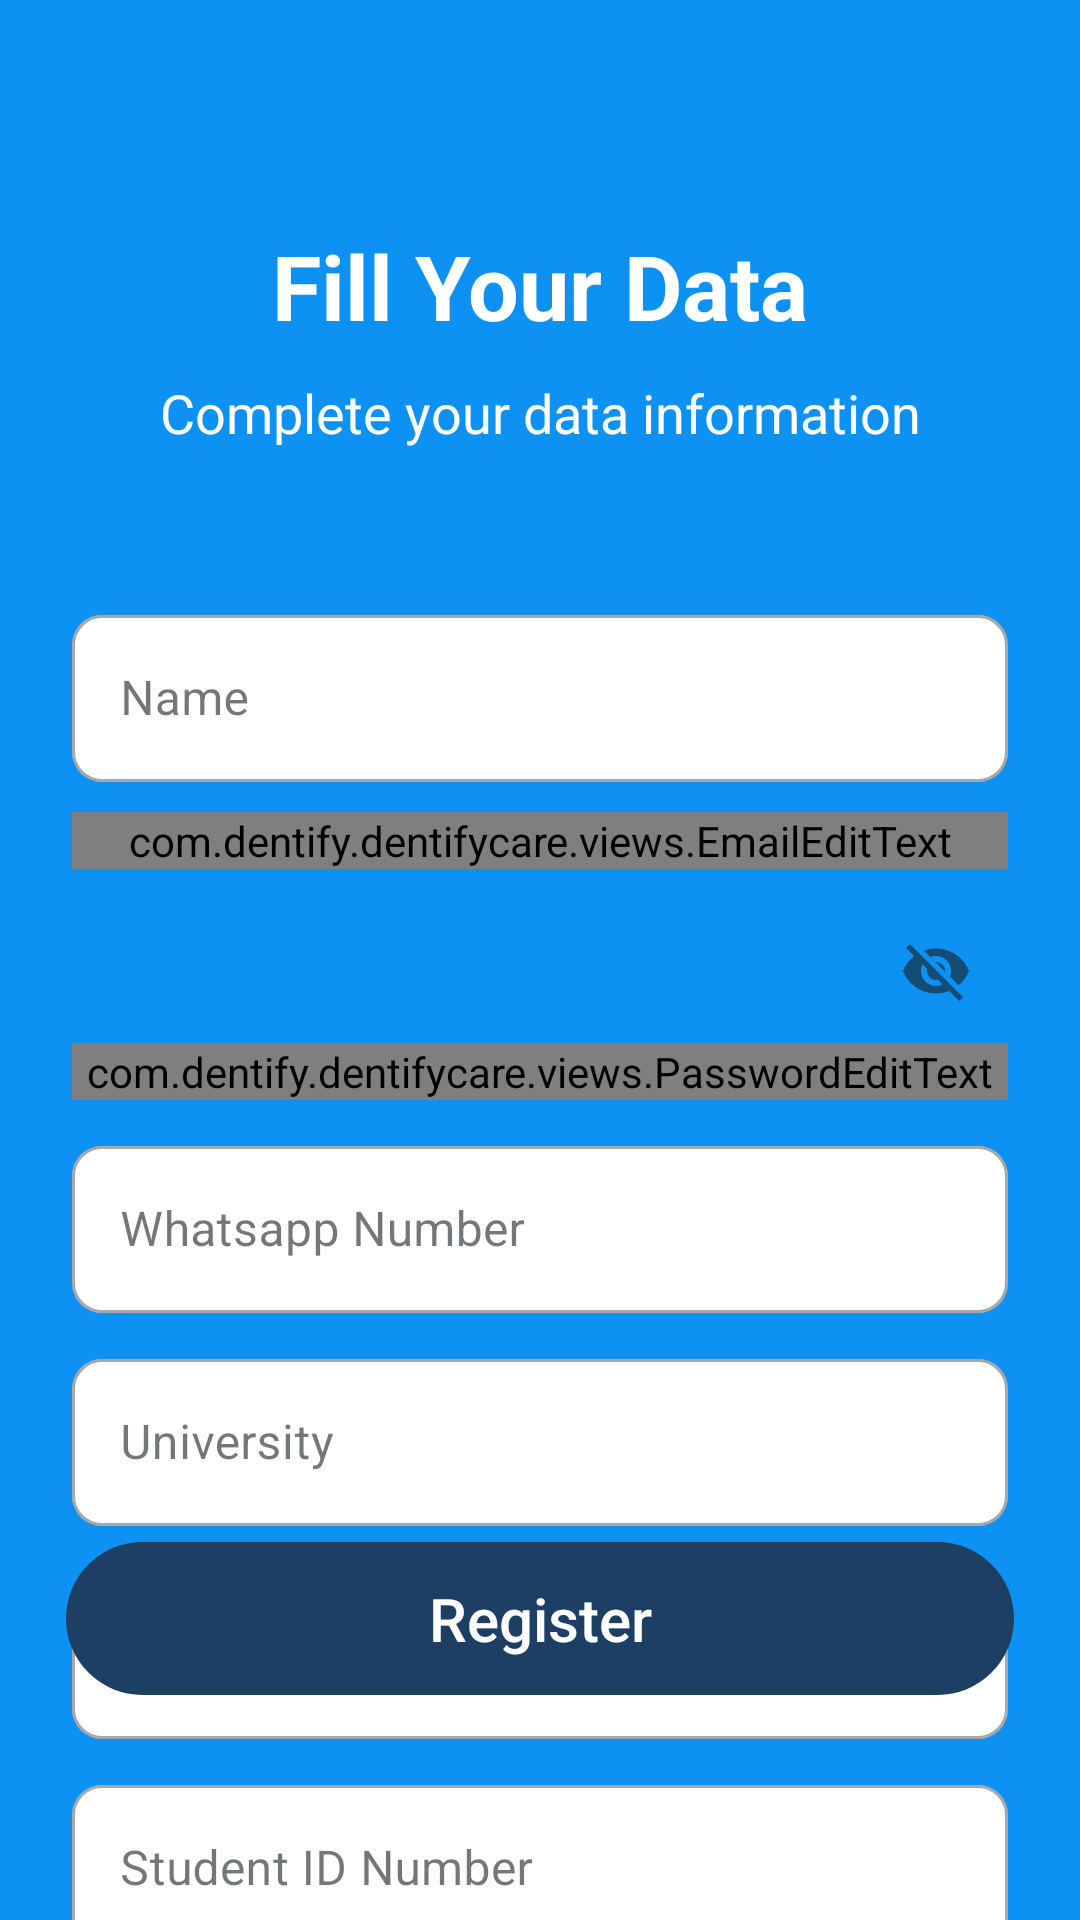

Android layout source for this screen:
<!-- AndroidManifest.xml: application theme Theme.Dentifycare -->
<!-- res/layout/activity_form_co_ass.xml -->
<?xml version="1.0" encoding="utf-8"?>
<androidx.constraintlayout.widget.ConstraintLayout xmlns:android="http://schemas.android.com/apk/res/android"
    xmlns:app="http://schemas.android.com/apk/res-auto"
    xmlns:tools="http://schemas.android.com/tools"
    android:id="@+id/main"
    android:layout_width="match_parent"
    android:layout_height="match_parent"
    android:background="@color/dentifycare_main_color"
    tools:context=".ui.register.FormCoAssActivity">

    <TextView
        android:id="@+id/fill_your_data"
        android:layout_width="0dp"
        android:layout_height="wrap_content"
        android:text="@string/fill_your_data"
        android:textAlignment="center"
        android:textColor="@color/white_color"
        android:textSize="30sp"
        android:layout_marginTop="75dp"
        android:textStyle="bold"
        app:layout_constraintEnd_toEndOf="parent"
        app:layout_constraintStart_toStartOf="parent"
        app:layout_constraintTop_toTopOf="parent" />

    <TextView
        android:id="@+id/tv_desc_form"
        android:layout_width="0dp"
        android:layout_height="wrap_content"
        android:textAlignment="center"
        android:textSize="18sp"
        android:layout_marginTop="10dp"
        android:text="@string/complete_your_data_information"
        android:textColor="@color/white_color"
        app:layout_constraintStart_toStartOf="parent"
        app:layout_constraintEnd_toEndOf="parent"
        app:layout_constraintTop_toBottomOf="@id/fill_your_data"/>

    <com.google.android.material.textfield.TextInputLayout
        android:id="@+id/nameEditTextLayout"
        style="@style/Widget.MaterialComponents.TextInputLayout.OutlinedBox"
        android:layout_width="0dp"
        android:layout_height="wrap_content"
        android:layout_marginStart="24dp"
        app:boxCornerRadiusBottomStart="10dp"
        app:boxCornerRadiusBottomEnd="10dp"
        app:boxCornerRadiusTopEnd="10dp"
        app:boxCornerRadiusTopStart="10dp"
        android:layout_marginTop="50dp"
        android:layout_marginEnd="24dp"
        app:layout_constraintEnd_toEndOf="parent"
        app:layout_constraintStart_toStartOf="parent"
        app:boxBackgroundColor="@color/white_color"
        app:layout_constraintTop_toBottomOf="@+id/tv_desc_form">

        <com.google.android.material.textfield.TextInputEditText
            android:id="@+id/nameEditText"
            android:layout_width="match_parent"
            android:layout_height="wrap_content"
            android:ems="10"
            android:hint="@string/name"
            android:textColor="@color/black_color"
            android:inputType="textPersonName"
            tools:ignore="SpeakableTextPresentCheck" />
    </com.google.android.material.textfield.TextInputLayout>

    <com.google.android.material.textfield.TextInputLayout
        android:id="@+id/emailEditTextLayout"
        style="@style/Widget.MaterialComponents.TextInputLayout.OutlinedBox"
        android:layout_width="0dp"
        android:layout_height="wrap_content"
        android:layout_marginStart="24dp"
        app:boxCornerRadiusBottomStart="10dp"
        app:boxCornerRadiusBottomEnd="10dp"
        app:boxCornerRadiusTopEnd="10dp"
        app:boxCornerRadiusTopStart="10dp"
        android:layout_marginTop="10dp"
        android:layout_marginEnd="24dp"
        app:layout_constraintEnd_toEndOf="parent"
        app:layout_constraintStart_toStartOf="parent"
        app:boxBackgroundColor="@color/white_color"
        app:layout_constraintTop_toBottomOf="@+id/nameEditTextLayout">

        <com.dentify.dentifycare.views.EmailEditText
            android:id="@+id/emailEditText"
            android:layout_width="match_parent"
            android:layout_height="wrap_content"
            android:ems="10"
            android:hint="@string/email"
            android:textColor="@color/black_color"
            android:inputType="textPersonName"
            tools:ignore="SpeakableTextPresentCheck" />
    </com.google.android.material.textfield.TextInputLayout>

    <com.google.android.material.textfield.TextInputLayout
        android:id="@+id/passwordEditTextLayout"
        style="@style/Widget.MaterialComponents.TextInputLayout.OutlinedBox"
        android:layout_width="0dp"
        android:layout_height="wrap_content"
        android:layout_marginStart="24dp"
        app:boxCornerRadiusBottomStart="10dp"
        app:boxCornerRadiusBottomEnd="10dp"
        app:boxCornerRadiusTopEnd="10dp"
        app:boxCornerRadiusTopStart="10dp"
        android:layout_marginTop="10dp"
        android:layout_marginEnd="24dp"
        app:endIconMode="password_toggle"
        app:layout_constraintEnd_toEndOf="parent"
        app:layout_constraintStart_toStartOf="parent"
        app:boxBackgroundColor="@color/white_color"
        app:layout_constraintTop_toBottomOf="@+id/emailEditTextLayout">

        <com.dentify.dentifycare.views.PasswordEditText
            android:id="@+id/passwordEditText"
            android:layout_width="match_parent"
            android:layout_height="wrap_content"
            android:ems="10"
            android:hint="@string/password"
            android:textColor="@color/black_color"
            android:inputType="textPassword"
            tools:ignore="SpeakableTextPresentCheck" />
    </com.google.android.material.textfield.TextInputLayout>

    <com.google.android.material.textfield.TextInputLayout
        android:id="@+id/phoneEditTextLayout"
        style="@style/Widget.MaterialComponents.TextInputLayout.OutlinedBox"
        android:layout_width="0dp"
        android:layout_height="wrap_content"
        android:layout_marginStart="24dp"
        app:boxCornerRadiusBottomStart="10dp"
        app:boxCornerRadiusBottomEnd="10dp"
        app:boxCornerRadiusTopEnd="10dp"
        app:boxCornerRadiusTopStart="10dp"
        android:layout_marginTop="10dp"
        android:layout_marginEnd="24dp"
        app:layout_constraintEnd_toEndOf="parent"
        app:layout_constraintStart_toStartOf="parent"
        app:boxBackgroundColor="@color/white_color"
        app:layout_constraintTop_toBottomOf="@+id/passwordEditTextLayout">

        <com.google.android.material.textfield.TextInputEditText
            android:id="@+id/phoneEditText"
            android:layout_width="match_parent"
            android:layout_height="wrap_content"
            android:ems="10"
            android:hint="@string/whatsapp_number"
            android:inputType="textPersonName"
            android:textColor="@color/black_color"
            tools:ignore="SpeakableTextPresentCheck" />
    </com.google.android.material.textfield.TextInputLayout>

    <com.google.android.material.textfield.TextInputLayout
        android:id="@+id/universityEditTextLayout"
        style="@style/Widget.MaterialComponents.TextInputLayout.OutlinedBox"
        android:layout_width="0dp"
        android:layout_height="wrap_content"
        android:layout_marginStart="24dp"
        app:boxCornerRadiusBottomStart="10dp"
        app:boxCornerRadiusBottomEnd="10dp"
        app:boxCornerRadiusTopEnd="10dp"
        app:boxCornerRadiusTopStart="10dp"
        android:layout_marginTop="10dp"
        android:layout_marginEnd="24dp"
        app:layout_constraintEnd_toEndOf="parent"
        app:layout_constraintStart_toStartOf="parent"
        app:boxBackgroundColor="@color/white_color"
        app:layout_constraintTop_toBottomOf="@+id/phoneEditTextLayout">

        <com.google.android.material.textfield.TextInputEditText
            android:id="@+id/universityEditText"
            android:layout_width="match_parent"
            android:layout_height="wrap_content"
            android:ems="10"
            android:textColor="@color/black_color"
            android:hint="@string/university"
            android:inputType="textPersonName"
            tools:ignore="SpeakableTextPresentCheck" />
    </com.google.android.material.textfield.TextInputLayout>

    <com.google.android.material.textfield.TextInputLayout
        android:id="@+id/semesterEditTextLayout"
        style="@style/Widget.MaterialComponents.TextInputLayout.OutlinedBox"
        android:layout_width="0dp"
        android:layout_height="wrap_content"
        android:layout_marginStart="24dp"
        app:boxCornerRadiusBottomStart="10dp"
        app:boxCornerRadiusBottomEnd="10dp"
        app:boxCornerRadiusTopEnd="10dp"
        app:boxCornerRadiusTopStart="10dp"
        android:layout_marginTop="10dp"
        android:layout_marginEnd="24dp"
        app:layout_constraintEnd_toEndOf="parent"
        app:layout_constraintStart_toStartOf="parent"
        app:boxBackgroundColor="@color/white_color"
        app:layout_constraintTop_toBottomOf="@+id/universityEditTextLayout">

        <com.google.android.material.textfield.TextInputEditText
            android:id="@+id/semesterEditText"
            android:layout_width="match_parent"
            android:layout_height="wrap_content"
            android:textColor="@color/black_color"
            android:ems="10"
            android:hint="@string/semester"
            android:inputType="textPersonName"
            tools:ignore="SpeakableTextPresentCheck" />
    </com.google.android.material.textfield.TextInputLayout>

    <com.google.android.material.textfield.TextInputLayout
        android:id="@+id/studentEditTextLayout"
        style="@style/Widget.MaterialComponents.TextInputLayout.OutlinedBox"
        android:layout_width="0dp"
        android:layout_height="wrap_content"
        android:layout_marginStart="24dp"
        app:boxCornerRadiusBottomStart="10dp"
        app:boxCornerRadiusBottomEnd="10dp"
        app:boxCornerRadiusTopEnd="10dp"
        app:boxCornerRadiusTopStart="10dp"
        android:layout_marginTop="10dp"
        android:layout_marginEnd="24dp"
        app:layout_constraintEnd_toEndOf="parent"
        app:layout_constraintStart_toStartOf="parent"
        app:boxBackgroundColor="@color/white_color"
        app:layout_constraintTop_toBottomOf="@+id/semesterEditTextLayout">

        <com.google.android.material.textfield.TextInputEditText
            android:id="@+id/studentEditText"
            android:layout_width="match_parent"
            android:layout_height="wrap_content"
            android:ems="10"
            android:hint="@string/student_id_number"
            android:textColor="@color/black_color"
            android:inputType="textPersonName"
            tools:ignore="SpeakableTextPresentCheck" />
    </com.google.android.material.textfield.TextInputLayout>

    <androidx.appcompat.widget.AppCompatButton
        android:id="@+id/btn_register"
        android:layout_width="match_parent"
        android:layout_height="wrap_content"
        android:background="@drawable/button_shape"
        android:backgroundTint="@color/dentifycare_second_color"
        android:text="@string/register"
        android:textAllCaps="false"
        android:textColor="@color/white_color"
        android:layout_marginStart="22dp"
        android:textSize="20sp"
        android:layout_marginEnd="22dp"
        android:layout_marginBottom="75dp"
        app:layout_constraintBottom_toBottomOf="parent"/>

    <ProgressBar
        android:id="@+id/progress_bar"
        android:layout_width="wrap_content"
        android:layout_height="wrap_content"
        android:visibility="gone"
        app:layout_constraintStart_toStartOf="parent"
        app:layout_constraintEnd_toEndOf="parent"
        app:layout_constraintTop_toTopOf="parent"
        app:layout_constraintBottom_toBottomOf="parent"/>

</androidx.constraintlayout.widget.ConstraintLayout>
<!-- resources referenced by this layout -->
<resources>
  <color name="black_color">#FF000000</color>
  <color name="dentifycare_main_color">#0D92F4</color>
  <color name="dentifycare_second_color">#1D3F63</color>
  <color name="white_color">#FFFFFFFF</color>
  <!-- drawable button_shape (drawable) -->
  <shape xmlns:android="http://schemas.android.com/apk/res/android">
      <corners android:radius="50dp"/>
      <padding
          android:left="16dp"
          android:right="16dp"
          android:top="12dp"
          android:bottom="12dp"/>
  </shape>
  <string name="complete_your_data_information">Complete your data information</string>
  <string name="email">Email</string>
  <string name="fill_your_data">Fill Your Data</string>
  <string name="name">Name</string>
  <string name="password">Password</string>
  <string name="register">Register</string>
  <string name="semester">Semester</string>
  <string name="student_id_number">Student ID Number</string>
  <string name="university">University</string>
  <string name="whatsapp_number">Whatsapp Number</string>
  <color name="md_theme_primary">#07677F</color>
  <color name="md_theme_onPrimary">#FFFFFF</color>
  <color name="md_theme_primaryContainer">#B7EAFF</color>
  <color name="md_theme_onPrimaryContainer">#001F28</color>
  <color name="md_theme_secondary">#4C626A</color>
  <color name="md_theme_onSecondary">#FFFFFF</color>
  <color name="md_theme_secondaryContainer">#CFE6F1</color>
  <color name="md_theme_onSecondaryContainer">#071E26</color>
  <color name="md_theme_tertiary">#5A5C7E</color>
  <color name="md_theme_onTertiary">#FFFFFF</color>
  <color name="md_theme_tertiaryContainer">#E1E0FF</color>
  <color name="md_theme_onTertiaryContainer">#171837</color>
  <color name="md_theme_error">#BA1A1A</color>
  <color name="md_theme_onError">#FFFFFF</color>
  <color name="md_theme_errorContainer">#FFDAD6</color>
  <color name="md_theme_onErrorContainer">#410002</color>
  <color name="md_theme_background">#F5FAFD</color>
  <color name="md_theme_onBackground">#171C1F</color>
  <color name="md_theme_surface">#F5FAFD</color>
  <color name="md_theme_onSurface">#171C1F</color>
  <color name="md_theme_surfaceVariant">#DBE4E8</color>
  <color name="md_theme_onSurfaceVariant">#40484C</color>
  <color name="md_theme_outline">#70787C</color>
  <color name="md_theme_outlineVariant">#BFC8CC</color>
  <color name="md_theme_inverseSurface">#2C3134</color>
  <color name="md_theme_inverseOnSurface">#EDF1F4</color>
  <color name="md_theme_inversePrimary">#88D1EC</color>
  <color name="md_theme_primaryFixed">#B7EAFF</color>
  <color name="md_theme_onPrimaryFixed">#001F28</color>
  <color name="md_theme_primaryFixedDim">#88D1EC</color>
  <color name="md_theme_onPrimaryFixedVariant">#004E61</color>
  <color name="md_theme_secondaryFixed">#CFE6F1</color>
  <color name="md_theme_onSecondaryFixed">#071E26</color>
  <color name="md_theme_secondaryFixedDim">#B3CAD4</color>
  <color name="md_theme_onSecondaryFixedVariant">#344A52</color>
  <color name="md_theme_tertiaryFixed">#E1E0FF</color>
  <color name="md_theme_onTertiaryFixed">#171837</color>
  <color name="md_theme_tertiaryFixedDim">#C3C3EB</color>
  <color name="md_theme_onTertiaryFixedVariant">#424465</color>
  <color name="md_theme_surfaceDim">#D6DBDE</color>
  <color name="md_theme_surfaceBright">#F5FAFD</color>
  <color name="md_theme_surfaceContainerLowest">#FFFFFF</color>
  <color name="md_theme_surfaceContainerLow">#EFF4F7</color>
  <color name="md_theme_surfaceContainer">#EAEFF1</color>
  <color name="md_theme_surfaceContainerHigh">#E4E9EC</color>
  <color name="md_theme_surfaceContainerHighest">#DEE3E6</color>
</resources>
